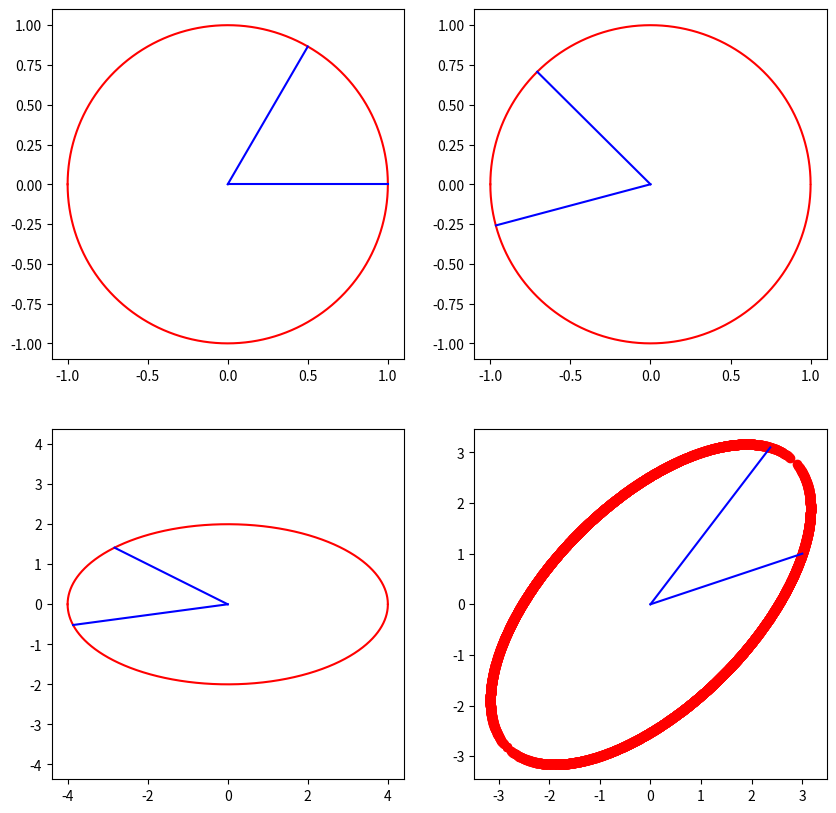

The matplotlib source for this figure: (Note: this script raises an exception after producing the figure.)
# [redacted]

import numpy as np
import matplotlib.pyplot as plt
import matplotlib.image as mpimg

# Converts super small numbers to 0
def _round(matrix, limit=0.00000001):
    ret = []
    for number in matrix:
        if(abs(number) > limit):
            ret.append(number)
        else:
            ret.append(0.)
    return ret

def truncated_svd(matrix_A, int_k = None):
    matrix_A = np.matrix(matrix_A)
    AHA = matrix_A.getH()*matrix_A
    eigens = np.linalg.eig(AHA)
    eigenvalues = _round(eigens[0])
    eigenvectors = eigens[1]
    
    # Finds the order of how to sort eigenvalues and sorts the eigenvalues & eigenvectors accordingly
    sorted_eigenvalues = []
    sorting_order = np.argsort(eigenvalues)[::-1]
    for index in sorting_order:
        sorted_eigenvalues.append(eigenvalues[index])
    temp = [eigenvectors[:,i] for i in sorting_order]
    sorted_eigenvectors = np.hstack(tuple(temp))
    
    # Finds the singular values
    singular_values = []
    for number in eigenvalues:
        if(number != 0):
            singular_values.append(abs(number)**0.5)
        else:
            singular_values.append(0)
    singular_values.sort(reverse=True)
    if(int_k != None):
        singular_values = singular_values[0:int_k]
    
    V = np.hstack(tuple([sorted_eigenvectors[:,i] for i in range(len(singular_values)) if singular_values[i] != 0]))
    U = np.hstack(tuple([matrix_A*sorted_eigenvectors[:,i]/singular_values[i] for i in range(len(singular_values)) if singular_values[i] != 0]))
    
    number_of_nonzero_singular_values = singular_values.index(0) if 0 in singular_values else len(singular_values)
    Sigma = np.identity(number_of_nonzero_singular_values)
    for i in range(number_of_nonzero_singular_values):
        Sigma[i][i] = singular_values[i]
        
    # V has been transposed
    return U, Sigma, V.getH()

def problem2():
    A = np.matrix([[3,1],[1,3]])
    U, Sigma, V = truncated_svd(A)
    v1 = np.matrix([[0.5],[(1-0.5**2)**0.5]])
#     v1 = np.matrix([[0.01],[(1-0.01**2)**0.5]])
    v2 = np.matrix([[1],[(1-1**2)**0.5]])
    unit_vectors = np.hstack((1/np.linalg.norm(v1)*v1,1/np.linalg.norm(v2)*v2))
    fig = plt.figure(figsize=(10, 10))
    
    def graph(formula, x_range):  
        x = np.array(x_range)
        y = formula(x)
        plt.plot(x,y, "r")  

    # Graph (a) [S]
    plt.subplot(2, 2, 1)
    graph(lambda x : (1-x**2)**0.5, np.arange(-1,1,0.00001))
    graph(lambda x : -(1-x**2)**0.5, np.arange(-1,1,0.00001))
    for i in range(len(unit_vectors)):
        point = unit_vectors[:,i]
        slope = point[1]/point[0]
        slope = slope.tolist()
        if(point[0] > 0):
            x = np.array(np.arange(0,point[0],0.001))
        else:
            x = np.array(np.arange(point[0],0,0.001))
        y = slope[0]*x
        plt.plot(x,y,"b-")

    # Graph (b) [V^H S]
    plt.subplot(2, 2, 2)
    graph(lambda x : (1-x**2)**0.5, np.arange(-1,1,0.00001))
    graph(lambda x : -(1-x**2)**0.5, np.arange(-1,1,0.00001))
    VS = V*unit_vectors
    for i in range(len(VS)):
        point = VS[:,i]
        slope = point[1]/point[0]
        slope = slope.tolist()
        if(point[0] > 0):
            x = np.array(np.arange(0,point[0],0.001))
        else:
            x = np.array(np.arange(point[0],0,0.001))
        y = slope[0]*x
#         plt.plot(x,y,"b-")
        plt.plot(-1*x,-1*y,"b-")

    # Graph (c) [Sigma V^H S]
    plt.subplot(2, 2, 3)
    x = np.array(np.arange(-1,1,0.00001))
    y = Sigma.diagonal()[1]*(1-x**2)**0.5
    plt.plot(Sigma.diagonal()[0]*x,y, "r") 
    x = np.array(np.arange(-1,1,0.00001))
    y = -1*Sigma.diagonal()[1]*(1-x**2)**0.5
    plt.plot(Sigma.diagonal()[0]*x,y, "r") 
    SigmaVS = Sigma*V*unit_vectors
    for i in range(len(SigmaVS)):
        point = SigmaVS[:,i]
        slope = point[1]/point[0]
        slope = slope.tolist()
        if(point[0] > 0):
            x = np.array(np.arange(0,point[0],0.001))
        else:
            x = np.array(np.arange(point[0],0,0.001))
        y = slope[0]*x
#         plt.plot(x,y,"b-")
        plt.plot(-1*x,-1*y,"b-")
    plt.axis("equal")

    # Graph (d) [U Sigma V^H S]
    plt.subplot(2, 2, 4)
    x = np.array(np.arange(-1,1,0.001))
    y = Sigma.diagonal()[1]*(1-x**2)**0.5
    for x_coor, y_coor in zip(x, y):
        coor = np.matrix([[Sigma.diagonal()[0]*x_coor],[y_coor]])
        coor = U*coor
        plt.plot(coor[0], coor[1], "ro")
    x = np.array(np.arange(-1,1,0.001))
    y = -1*Sigma.diagonal()[1]*(1-x**2)**0.5
    for x_coor, y_coor in zip(x, y):
        coor = np.matrix([[Sigma.diagonal()[0]*x_coor],[y_coor]])
        coor = U*coor
        plt.plot(coor[0], coor[1], "ro")
    USigmaVS = U*Sigma*V*unit_vectors
    for i in range(len(USigmaVS)):
        point = USigmaVS[:,i]
        slope = point[1]/point[0]
        slope = slope.tolist()
        if(point[0] > 0):
            x = np.array(np.arange(0,point[0],0.001))
        else:
            x = np.array(np.arange(point[0],0,0.001))
        y = slope[0]*x
        plt.plot(x,y,"b-")
#         plt.plot(-1*x,-1*y,"g-")
    plt.axis("equal")
    plt.show()

def svd_approx(matrix_A, int_k):
    U, Sigma, V = truncated_svd(matrix_A)
    U_prime = U[:,0:int_k]
    Sigma_prime = np.identity(int_k)
    for i in range(int_k):
        Sigma_prime[i][i] = Sigma[i][i]
    V_prime = V[:int_k,:]
    A_hat = U_prime*Sigma_prime*V_prime
    return A_hat

def test_svd_approx():
    A = np.matrix([[1,1,3,4], [5,4,3,7], [9,10,10,12], [13,14,15,16], [17,18,19,20]])
    A_hat = svd_approx(A,3)
    print("Norm of A - svd_approx result:",np.linalg.norm(A-A_hat))
    A = np.array([[1,1,3,4], [5,4,3,7], [9,10,10,12], [13,14,15,16], [17,18,19,20]])
    U,s,Vh = np.linalg.svd(A, full_matrices=False)
    S = np.diag(s[:3])
    Ahat = U[:,:3].dot(S).dot(Vh[:3,:])
    ans = np.linalg.norm(A-Ahat)
    print("Result from provided code:",ans)
    
def lowest_rank_approx(matrix_A, pos_num_e):
    rank_A = matrix_A.shape[1]
    lowest_rank = rank_A
    for rank in range(rank_A,-1, -1):
        A_hat = svd_approx(matrix_A, rank)
        error = np.linalg.norm(matrix_A-A_hat)
        print(rank, error)
        if(error > pos_num_e):
            break
        lowest_rank = rank
    return lowest_rank

def compress_img(filename, k):
    plt.figure(figsize=(15, 15))
    plt.subplot(2, 2, 1)
    title_str = "Original with Rank " + str(filename.shape[1]) + ":"
    plt.title(title_str)
    plt.imshow(filename)
    plt.subplot(2, 2, 2)
    title_str = "With Lowest Rank of " + str(k) + " :" 
    plt.title(title_str)
    A_hat_1 = svd_approx(filename[:,:,0], k)
    A_hat_2 = svd_approx(filename[:,:,1], k)
    A_hat_3 = svd_approx(filename[:,:,2], k)
    A_hat = np.stack((np.array(A_hat_1),np.array(A_hat_2),np.array(A_hat_3)), axis=2)
    plt.imshow(abs(A_hat/255))
    plt.show()

def test_compress_img():
    img1 = mpimg.imread('image1.jpg')
    ERROR = 1500
    rank = lowest_rank_approx(img1[:,:,0], ERROR)
    compress_img(img1,rank);

    img2 = mpimg.imread('image2.jpg')
    ERROR = 2500
    rank = lowest_rank_approx(img2[:,:,0], ERROR)
    compress_img(img2,rank);
    
def main():
    problem2()
    test_svd_approx()
    test_compress_img()
    

if __name__ == "__main__":
    main()